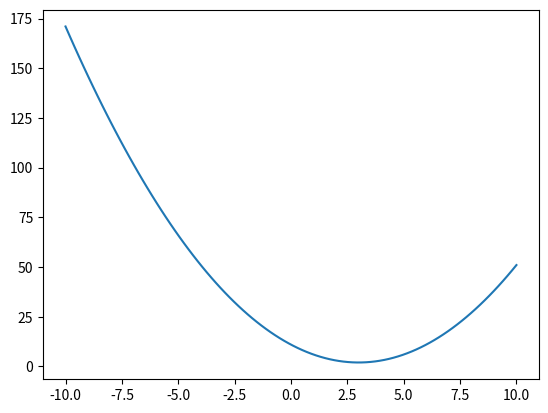

Reproduce this figure in Python.
import matplotlib.pyplot as plt
import numpy as np

objective = lambda x: (x-3)**2 + 2


x = np.linspace(-10, 10, 100)
y = objective(x)

fig = plt.figure()
plt.plot(x, y)
plt.show()
